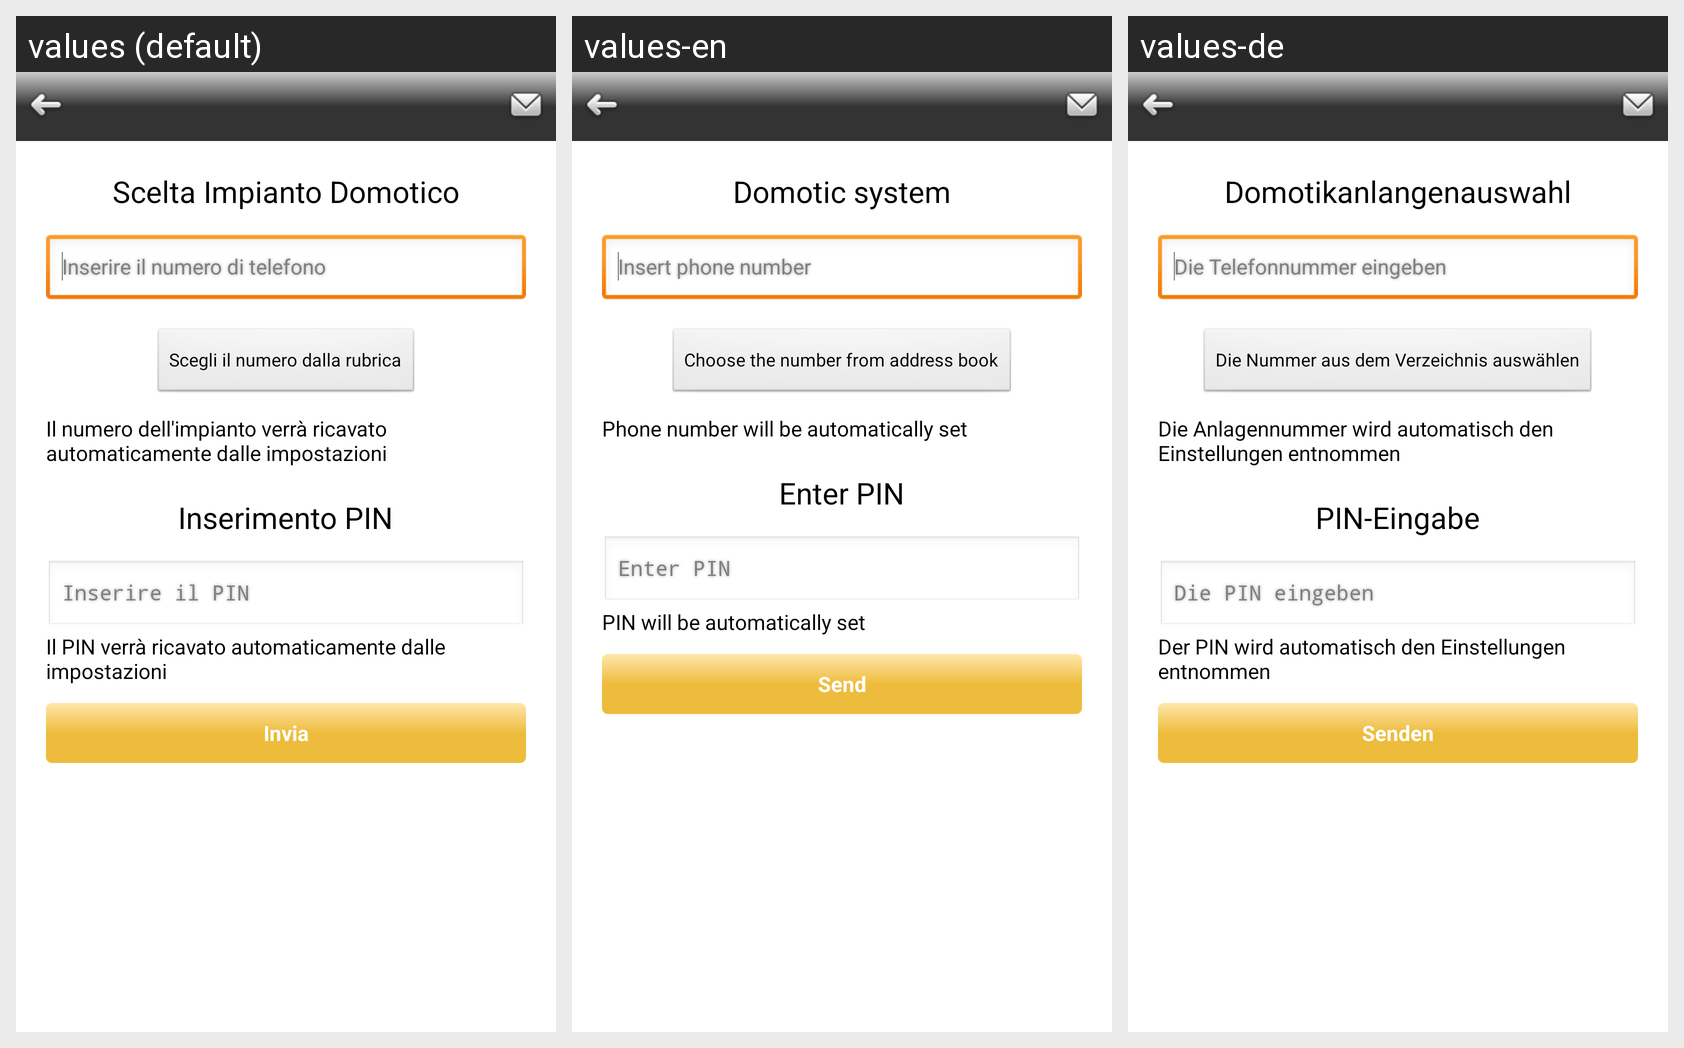

This grid shows one Android layout under several languages. Give, for every string resource on the screen, its name, the default text and each shown locale's text.
Android screen res/layout/riepilogo_comando.xml rendered under 3 locales, left to right: values (default), values-en, values-de. Device: Nexus 5 (rendered at 1080×1920; each locale shown at half size, 540×960, under a caption strip naming it); theme android:Theme.Light.NoTitleBar.
Strings drawn on this screen, with the default value and each locale's value (text and hints the layout hard-codes, and strings that could not be matched under every locale, appear in the picture but are not listed):

button_send
  values: Invia
  values-en: Send
  values-de: Senden

resume_title
  values: Scelta Impianto Domotico
  values-en: Domotic system
  values-de: Domotikanlangenauswahl

ImpiantoManualePulsanteRubricaLabel
  values: Scegli il numero dalla rubrica
  values-en: Choose the number from address book
  values-de: Die Nummer aus dem Verzeichnis auswählen

insert_phone_descrittive
  values: Inserire il numero di telefono
  values-en: Insert phone number
  values-de: Die Telefonnummer eingeben

ImpiantoAutomaticoLabel
  values: Il numero dell'impianto verrà ricavato automaticamente dalle impostazioni
  values-en: Phone number will be automatically set
  values-de: Die Anlagennummer wird automatisch den Einstellungen entnommen

resume_pin_title
  values: Inserimento PIN
  values-en: Enter PIN
  values-de: PIN-Eingabe

insert_pin_descrittive
  values: Inserire il PIN
  values-en: Enter PIN
  values-de: Die PIN eingeben

PinAutomaticoLabel
  values: Il PIN verrà ricavato automaticamente dalle impostazioni
  values-en: PIN will be automatically set
  values-de: Der PIN wird automatisch den Einstellungen entnommen
